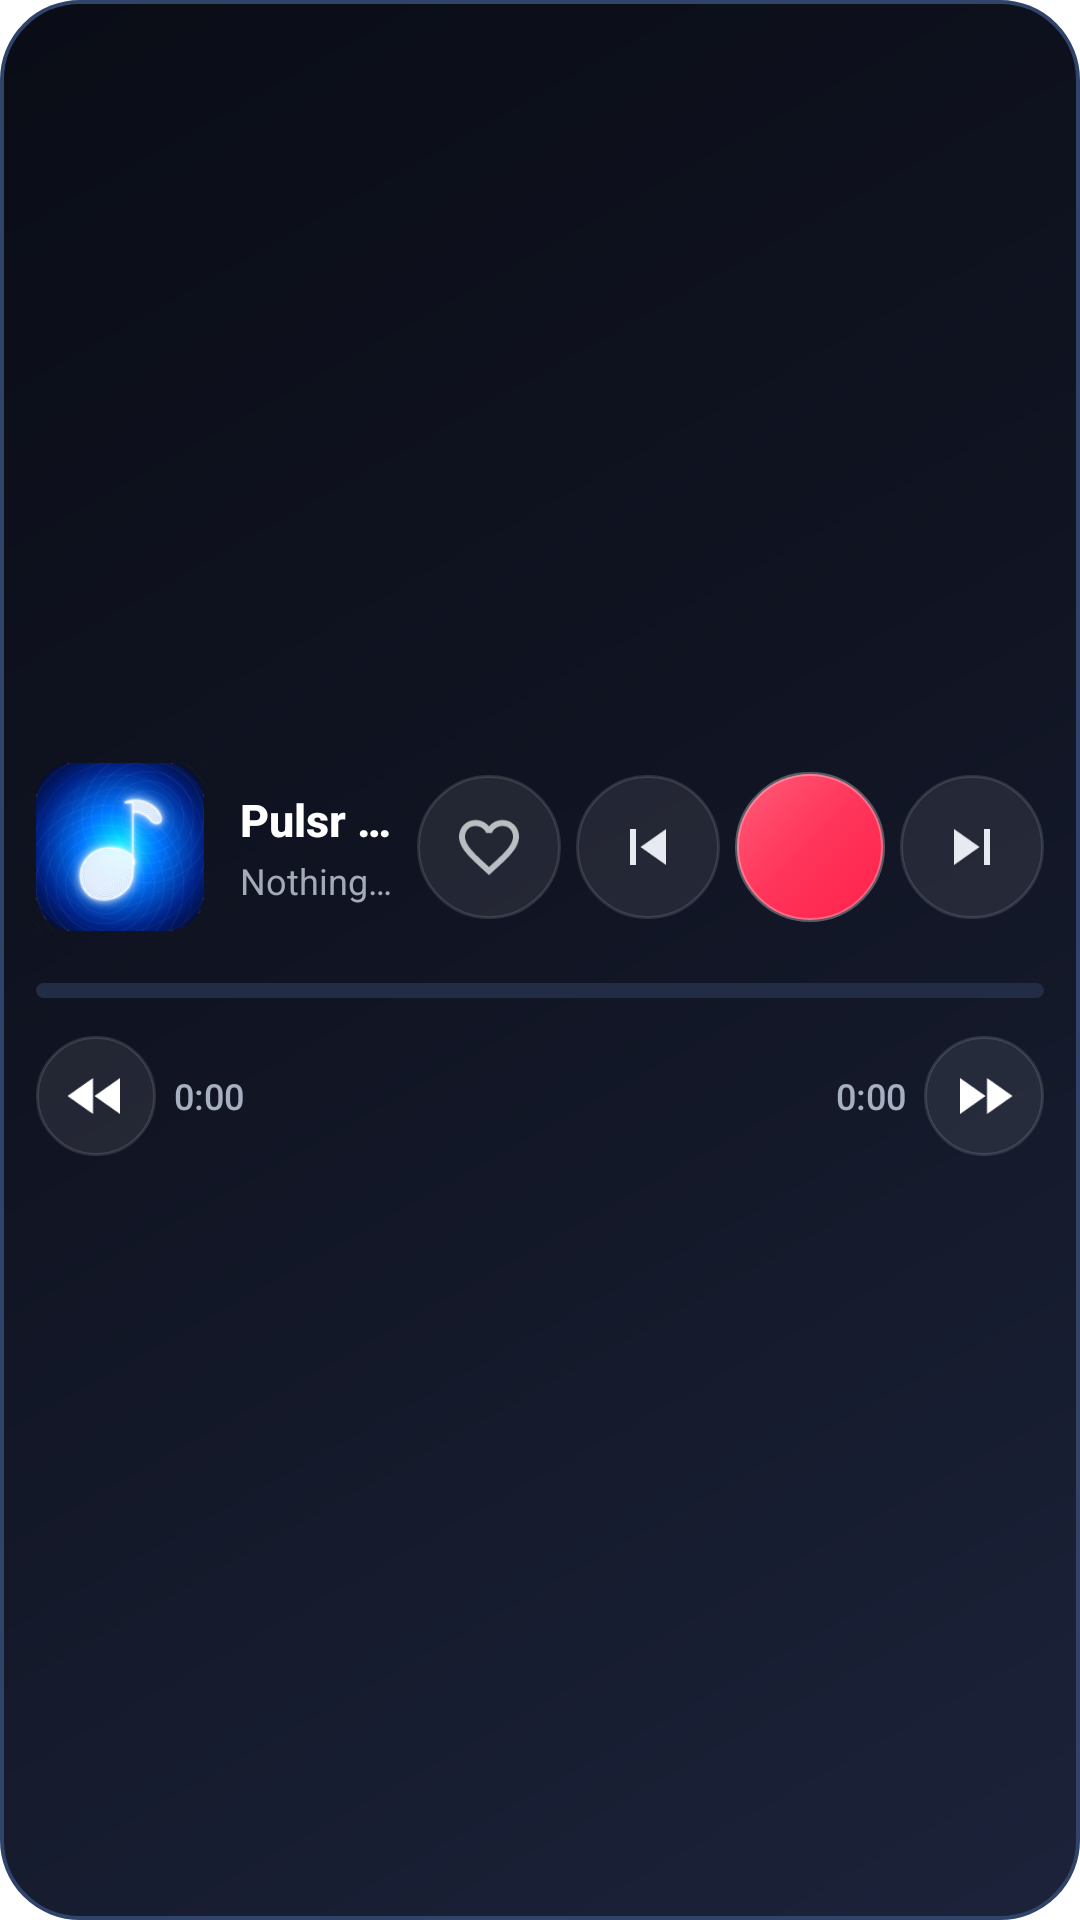

Reconstruct the res/layout file that produces this screen, plus the resources it refers to.
<!-- AndroidManifest.xml: fallback theme Theme.MaterialComponents.DayNight.NoActionBar -->
<!-- res/layout/widget_now_playing.xml -->
<?xml version="1.0" encoding="utf-8"?>
<LinearLayout xmlns:android="http://schemas.android.com/apk/res/android"
    android:id="@+id/widget_container"
    android:layout_width="match_parent"
    android:layout_height="match_parent"
    android:orientation="vertical"
    android:padding="12dp"
    android:background="@drawable/widget_background"
    android:gravity="center_vertical">

    
    <LinearLayout
        android:id="@+id/widget_main_row"
        android:layout_width="match_parent"
        android:layout_height="wrap_content"
        android:orientation="horizontal"
        android:gravity="center_vertical">

        
        <ImageView
            android:id="@+id/widget_artwork"
            android:layout_width="56dp"
            android:layout_height="56dp"
            android:scaleType="centerCrop"
            android:src="@mipmap/launcher_icon"
            android:contentDescription="@string/widget_album_artwork" />

        
        <LinearLayout
            android:id="@+id/widget_info_area"
            android:layout_width="0dp"
            android:layout_height="wrap_content"
            android:layout_weight="1"
            android:orientation="vertical"
            android:layout_marginStart="12dp"
            android:layout_marginEnd="6dp">

            <TextView
                android:id="@+id/widget_title"
                android:layout_width="match_parent"
                android:layout_height="wrap_content"
                android:text="@string/app_name"
                android:textColor="#FFFFFF"
                android:textSize="15sp"
                android:textStyle="bold"
                android:fontFamily="sans-serif-medium"
                android:maxLines="1"
                android:ellipsize="end" />

            <TextView
                android:id="@+id/widget_artist"
                android:layout_width="match_parent"
                android:layout_height="wrap_content"
                android:layout_marginTop="2dp"
                android:text="@string/widget_nothing_playing"
                android:textColor="#A3ABB8"
                android:textSize="12sp"
                android:fontFamily="sans-serif"
                android:maxLines="1"
                android:ellipsize="end" />
        </LinearLayout>

        
        <LinearLayout
            android:layout_width="wrap_content"
            android:layout_height="wrap_content"
            android:orientation="horizontal"
            android:gravity="center_vertical">

            <ImageButton
                android:id="@+id/widget_favorite"
                android:layout_width="48dp"
                android:layout_height="48dp"
                android:padding="8.5dp"
                android:background="@drawable/widget_secondary_button_background"
                android:src="@drawable/ic_widget_heart"
                android:contentDescription="@string/widget_toggle_favorite" />

            <ImageButton
                android:id="@+id/btn_prev"
                android:layout_width="48dp"
                android:layout_height="48dp"
                android:layout_marginStart="5dp"
                android:padding="8.5dp"
                android:background="@drawable/widget_secondary_button_background"
                android:src="@drawable/ic_widget_skip_prev"
                android:contentDescription="@string/widget_previous" />

            <ImageButton
                android:id="@+id/btn_play_pause"
                android:layout_width="50dp"
                android:layout_height="50dp"
                android:layout_marginStart="5dp"
                android:layout_marginEnd="5dp"
                android:padding="12dp"
                android:background="@drawable/widget_play_button_background"
                android:src="@drawable/ic_widget_play"
                android:contentDescription="@string/widget_play_pause" />

            <ImageButton
                android:id="@+id/btn_next"
                android:layout_width="48dp"
                android:layout_height="48dp"
                android:padding="8.5dp"
                android:background="@drawable/widget_secondary_button_background"
                android:src="@drawable/ic_widget_skip_next"
                android:contentDescription="@string/widget_next" />
        </LinearLayout>
    </LinearLayout>

    
    <FrameLayout
        android:id="@+id/widget_progress_container"
        android:layout_width="match_parent"
        android:layout_height="wrap_content"
        android:layout_marginTop="8dp">

        <ProgressBar
            android:id="@+id/widget_progress"
            style="@android:style/Widget.ProgressBar.Horizontal"
            android:layout_width="match_parent"
            android:layout_height="5dp"
            android:layout_gravity="center_vertical"
            android:max="1000"
            android:progress="0"
            android:progressDrawable="@drawable/widget_progress_bar" />

        
        <LinearLayout
            android:layout_width="match_parent"
            android:layout_height="24dp"
            android:orientation="horizontal">

            <LinearLayout android:id="@+id/btn_seek_01" android:layout_width="0dp" android:layout_height="match_parent" android:layout_weight="1" android:clickable="true" android:focusable="true" android:background="@android:color/transparent" android:contentDescription="@null" />
            <LinearLayout android:id="@+id/btn_seek_02" android:layout_width="0dp" android:layout_height="match_parent" android:layout_weight="1" android:clickable="true" android:focusable="true" android:background="@android:color/transparent" android:contentDescription="@null" />
            <LinearLayout android:id="@+id/btn_seek_03" android:layout_width="0dp" android:layout_height="match_parent" android:layout_weight="1" android:clickable="true" android:focusable="true" android:background="@android:color/transparent" android:contentDescription="@null" />
            <LinearLayout android:id="@+id/btn_seek_04" android:layout_width="0dp" android:layout_height="match_parent" android:layout_weight="1" android:clickable="true" android:focusable="true" android:background="@android:color/transparent" android:contentDescription="@null" />
            <LinearLayout android:id="@+id/btn_seek_05" android:layout_width="0dp" android:layout_height="match_parent" android:layout_weight="1" android:clickable="true" android:focusable="true" android:background="@android:color/transparent" android:contentDescription="@null" />
            <LinearLayout android:id="@+id/btn_seek_06" android:layout_width="0dp" android:layout_height="match_parent" android:layout_weight="1" android:clickable="true" android:focusable="true" android:background="@android:color/transparent" android:contentDescription="@null" />
            <LinearLayout android:id="@+id/btn_seek_07" android:layout_width="0dp" android:layout_height="match_parent" android:layout_weight="1" android:clickable="true" android:focusable="true" android:background="@android:color/transparent" android:contentDescription="@null" />
            <LinearLayout android:id="@+id/btn_seek_08" android:layout_width="0dp" android:layout_height="match_parent" android:layout_weight="1" android:clickable="true" android:focusable="true" android:background="@android:color/transparent" android:contentDescription="@null" />
            <LinearLayout android:id="@+id/btn_seek_09" android:layout_width="0dp" android:layout_height="match_parent" android:layout_weight="1" android:clickable="true" android:focusable="true" android:background="@android:color/transparent" android:contentDescription="@null" />
            <LinearLayout android:id="@+id/btn_seek_10" android:layout_width="0dp" android:layout_height="match_parent" android:layout_weight="1" android:clickable="true" android:focusable="true" android:background="@android:color/transparent" android:contentDescription="@null" />
        </LinearLayout>
    </FrameLayout>

    
    <LinearLayout
        android:id="@+id/widget_times_row"
        android:layout_width="match_parent"
        android:layout_height="wrap_content"
        android:orientation="horizontal"
        android:gravity="center_vertical"
        android:layout_marginTop="3dp">

        
        <ImageButton
            android:id="@+id/btn_rewind"
            android:layout_width="40dp"
            android:layout_height="40dp"
            android:padding="8dp"
            android:background="@drawable/widget_secondary_button_background"
            android:src="@drawable/ic_widget_rewind"
            android:contentDescription="@string/widget_rewind_10s" />

        <TextView
            android:id="@+id/widget_elapsed"
            android:layout_width="wrap_content"
            android:layout_height="wrap_content"
            android:layout_marginStart="6dp"
            android:text="0:00"
            android:textColor="#A7B0C0"
            android:textSize="12sp"
            android:fontFamily="sans-serif-medium" />

        <ImageView
            android:id="@+id/widget_shuffle"
            android:layout_width="22dp"
            android:layout_height="22dp"
            android:layout_marginStart="8dp"
            android:visibility="gone"
            android:clickable="false"
            android:focusable="false"
            android:importantForAccessibility="no"
            android:src="@drawable/ic_widget_shuffle" />

        <ImageView
            android:id="@+id/widget_repeat"
            android:layout_width="22dp"
            android:layout_height="22dp"
            android:layout_marginStart="6dp"
            android:visibility="gone"
            android:clickable="false"
            android:focusable="false"
            android:importantForAccessibility="no"
            android:src="@drawable/ic_widget_repeat" />

        <TextView
            android:layout_width="0dp"
            android:layout_height="0dp"
            android:layout_weight="1"
            android:importantForAccessibility="no" />

        <TextView
            android:id="@+id/widget_duration"
            android:layout_width="wrap_content"
            android:layout_height="wrap_content"
            android:layout_marginEnd="6dp"
            android:text="0:00"
            android:textColor="#A7B0C0"
            android:textSize="12sp"
            android:fontFamily="sans-serif-medium" />

        
        <ImageButton
            android:id="@+id/btn_forward"
            android:layout_width="40dp"
            android:layout_height="40dp"
            android:padding="8dp"
            android:background="@drawable/widget_secondary_button_background"
            android:src="@drawable/ic_widget_forward"
            android:contentDescription="@string/widget_forward_10s" />
    </LinearLayout>
</LinearLayout>
<!-- resources referenced by this layout -->
<resources>
  <!-- drawable ic_widget_forward (drawable) -->
  <vector xmlns:android="http://schemas.android.com/apk/res/android"
      android:width="24dp"
      android:height="24dp"
      android:viewportWidth="24"
      android:viewportHeight="24">
    <path
        android:fillColor="#FFFFFF"
        android:pathData="M4,18l8.5,-6L4,6v12zM13,6v12l8.5,-6L13,6z"/>
  </vector>
  <!-- drawable ic_widget_heart (drawable) -->
  <vector xmlns:android="http://schemas.android.com/apk/res/android"
      android:width="24dp" android:height="24dp"
      android:viewportWidth="24" android:viewportHeight="24">
      <path android:fillColor="#B8BEC2" android:pathData="M16.5,3c-1.74,0 -3.41,0.81 -4.5,2.09C10.91,3.81 9.24,3 7.5,3 4.42,3 2,5.42 2,8.5c0,3.78 3.4,6.86 8.55,11.54L12,21.35l1.45,-1.32C18.6,15.36 22,12.28 22,8.5 22,5.42 19.58,3 16.5,3zM12.1,18.55l-0.1,0.1 -0.1,-0.1C7.14,14.24 4,11.39 4,8.5 4,6.5 5.5,5 7.5,5c1.54,0 3.04,0.99 3.57,2.36h1.87C13.46,5.99 14.96,5 16.5,5c2,0 3.5,1.5 3.5,3.5 0,2.89 -3.14,5.75 -7.9,10.05z"/>
  </vector>
  <!-- drawable ic_widget_repeat (drawable) -->
  <vector xmlns:android="http://schemas.android.com/apk/res/android"
      android:width="24dp" android:height="24dp"
      android:viewportWidth="24" android:viewportHeight="24">
      <path android:fillColor="#9B9EF5" android:pathData="M7,7h10v3l4,-4 -4,-4v3H5v6h2V7zM17,17H7v-3l-4,4 4,4v-3h12v-6h-2v4z"/>
  </vector>
  <!-- drawable ic_widget_rewind (drawable) -->
  <vector xmlns:android="http://schemas.android.com/apk/res/android"
      android:width="24dp"
      android:height="24dp"
      android:viewportWidth="24"
      android:viewportHeight="24">
    <path
        android:fillColor="#FFFFFF"
        android:pathData="M11,18V6l-8.5,6 8.5,6zM11.5,12l8.5,6V6l-8.5,6z"/>
  </vector>
  <!-- drawable ic_widget_shuffle (drawable) -->
  <vector xmlns:android="http://schemas.android.com/apk/res/android"
      android:width="24dp" android:height="24dp"
      android:viewportWidth="24" android:viewportHeight="24">
      <path android:fillColor="#9B9EF5" android:pathData="M10.59,9.17L5.41,4 4,5.41l5.17,5.17 1.42,-1.41zM14.5,4l2.04,2.04L4,18.59 5.41,20 17.96,7.46 20,9.5V4h-5.5zM14.83,13.41l-1.41,1.41 3.13,3.13L14.5,20H20v-5.5l-2.04,2.04 -3.13,-3.13z"/>
  </vector>
  <!-- drawable ic_widget_skip_next (drawable) -->
  <vector xmlns:android="http://schemas.android.com/apk/res/android"
      android:width="24dp" android:height="24dp"
      android:viewportWidth="24" android:viewportHeight="24">
      <path android:fillColor="#E8EAF2" android:pathData="M6,18l8.5,-6L6,6v12zM16,6v12h2V6h-2z"/>
  </vector>
  <!-- drawable ic_widget_skip_prev (drawable) -->
  <vector xmlns:android="http://schemas.android.com/apk/res/android"
      android:width="24dp" android:height="24dp"
      android:viewportWidth="24" android:viewportHeight="24">
      <path android:fillColor="#E8EAF2" android:pathData="M6,6h2v12H6zM9.5,12l8.5,6V6z"/>
  </vector>
  <!-- drawable widget_background (drawable) -->
  <?xml version="1.0" encoding="utf-8"?>
  <shape xmlns:android="http://schemas.android.com/apk/res/android"
      android:shape="rectangle">
      <gradient
          android:angle="135"
          android:startColor="#1C233A"
          android:centerColor="#111524"
          android:endColor="#0A0D16"
          android:type="linear" />
      <corners android:radius="26dp" />
      <stroke android:width="1.2dp" android:color="#30446A" />
  </shape>
  <string name="app_name">Pulsr Music</string>
  <string name="widget_album_artwork">Album Artwork</string>
  <string name="widget_forward_10s">Forward 10s</string>
  <string name="widget_next">Next</string>
  <string name="widget_nothing_playing">Nothing playing</string>
  <string name="widget_play_pause">Play/Pause</string>
  <string name="widget_previous">Previous</string>
  <string name="widget_rewind_10s">Rewind 10s</string>
  <string name="widget_toggle_favorite">Toggle Favorite</string>
</resources>
